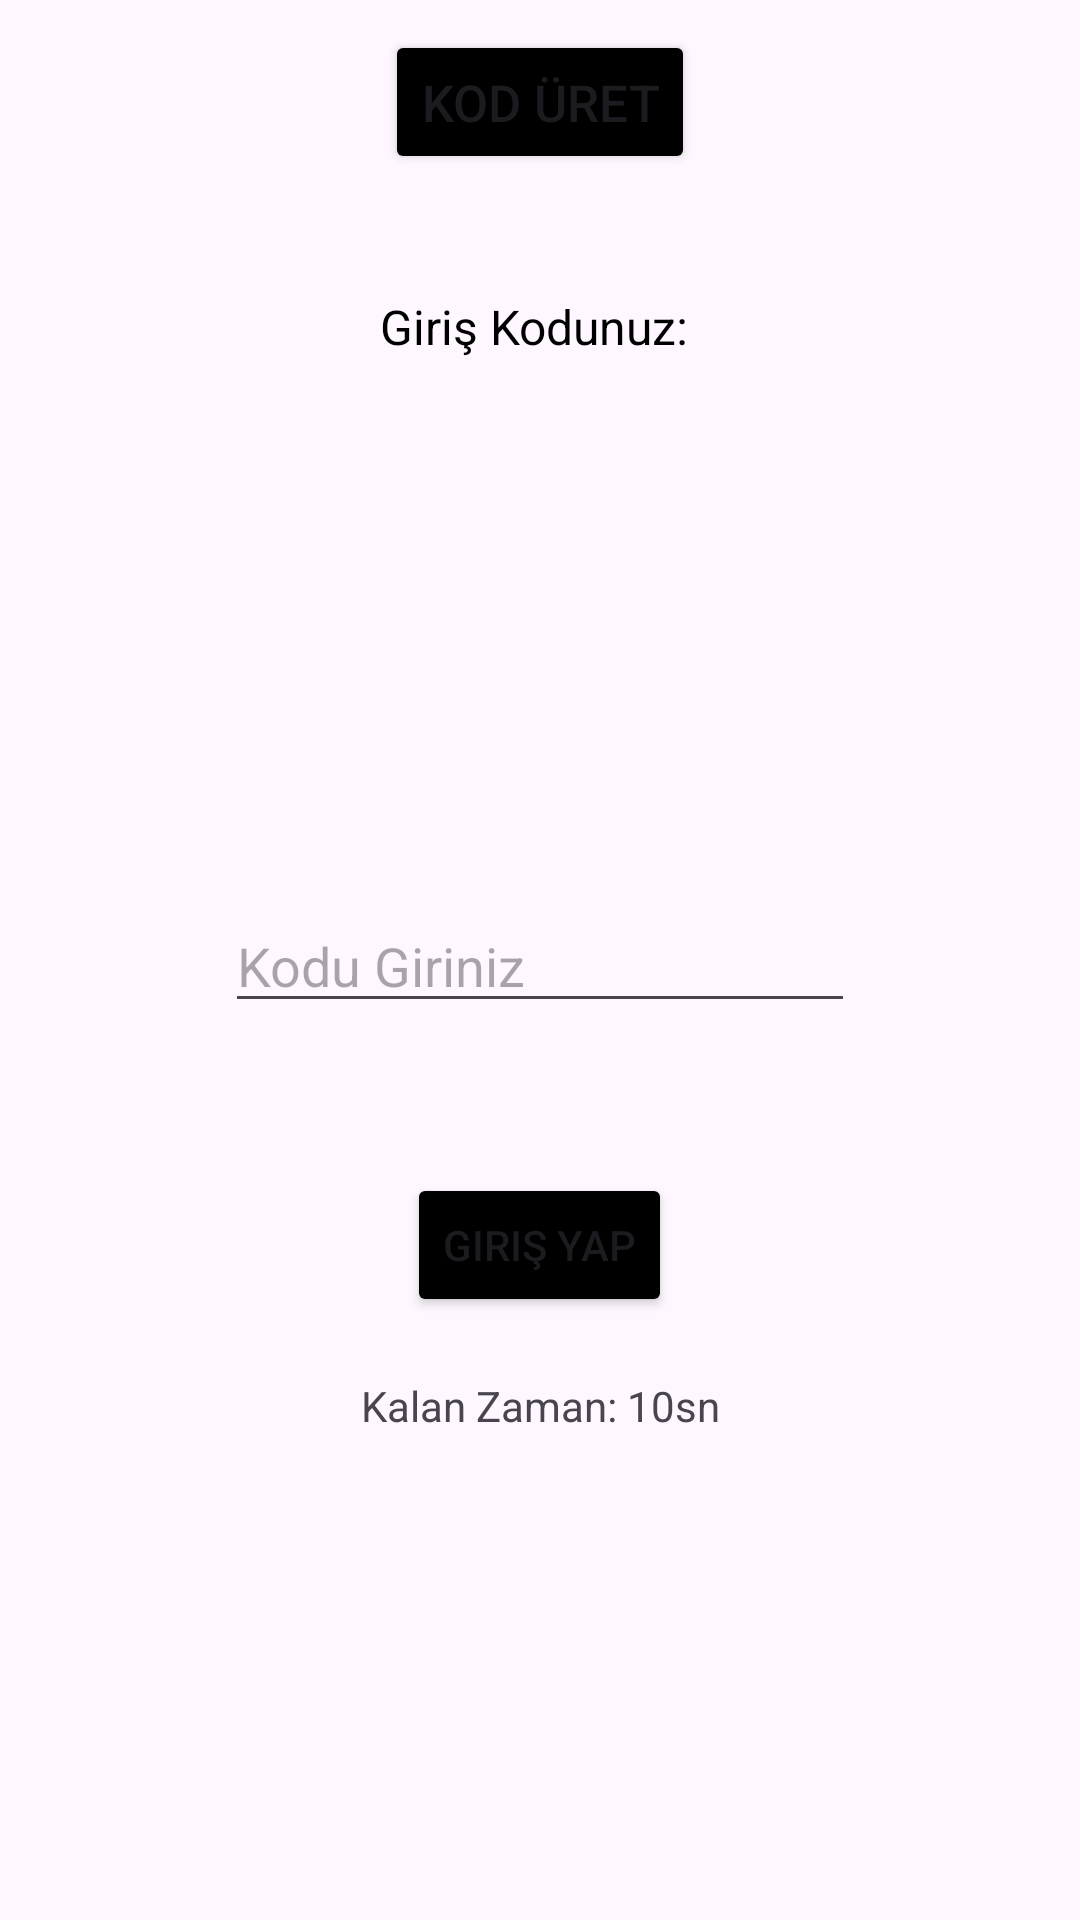

Here is an Android app screen rendered from its layout file. Give the layout XML and the strings, colors and styles it references.
<!-- AndroidManifest.xml: application theme Theme.BgsOdev -->
<!-- res/layout/activity_main.xml -->
<?xml version="1.0" encoding="utf-8"?>
<RelativeLayout
    xmlns:android="http://schemas.android.com/apk/res/android"
    xmlns:app="http://schemas.android.com/apk/res-auto"
    xmlns:tools="http://schemas.android.com/tools"
    android:layout_width="match_parent"
    android:layout_height="match_parent"
    tools:context=".MainActivity">

    <Button
        android:id="@+id/CreateCodeButton"
        android:layout_width="wrap_content"
        android:layout_height="wrap_content"
        android:text="Kod Üret"
        android:textSize="17sp"
        android:layout_centerHorizontal="true"
        android:layout_margin="10dp"
        android:backgroundTint="#000000"
        />

    <TextView
        android:id="@+id/CodeText"
        android:layout_width="match_parent"
        android:textAlignment="center"
        android:layout_height="wrap_content"
        android:text="Giriş Kodunuz: "
        android:layout_below="@+id/CreateCodeButton"
        android:layout_centerHorizontal="true"
        android:textColor="@color/black"
        android:textSize="16sp"
        android:layout_marginTop="30dp"
        />

    <EditText
        android:id="@+id/CodeEditText"
        android:layout_width="wrap_content"
        android:layout_height="wrap_content"
        android:ems="10"
        android:inputType="text"
        android:layout_below="@+id/CodeText"
        android:layout_marginTop="180dp"
        android:layout_centerHorizontal="true"
        android:hint="Kodu Giriniz"
        />

    <Button
        android:id="@+id/loginButton"
        android:layout_width="wrap_content"
        android:layout_height="wrap_content"
        android:text="Giriş Yap"
        android:layout_below="@+id/CodeEditText"
        android:layout_marginTop="50dp"
        android:layout_centerHorizontal="true"
        android:backgroundTint="#000000"
        />
    <TextView
        android:id="@+id/timeLeftText"
        android:layout_width="match_parent"
        android:textAlignment="center"
        android:layout_height="wrap_content"
        android:text="Kalan Zaman: 10sn"
        android:layout_centerHorizontal="true"
        android:layout_below="@+id/loginButton"
        android:layout_marginTop="20dp"/>



</RelativeLayout>
<!-- resources referenced by this layout -->
<resources>
  <style name="Theme.BgsOdev" parent="Base.Theme.BgsOdev" />
  <style name="Base.Theme.BgsOdev" parent="Theme.Material3.DayNight.NoActionBar">
          
          
      </style>
  <!-- not gathered from this repository: default colours our renderer supplied (Android Studio template values) -->
  <color name="black">#FF000000</color>
</resources>
